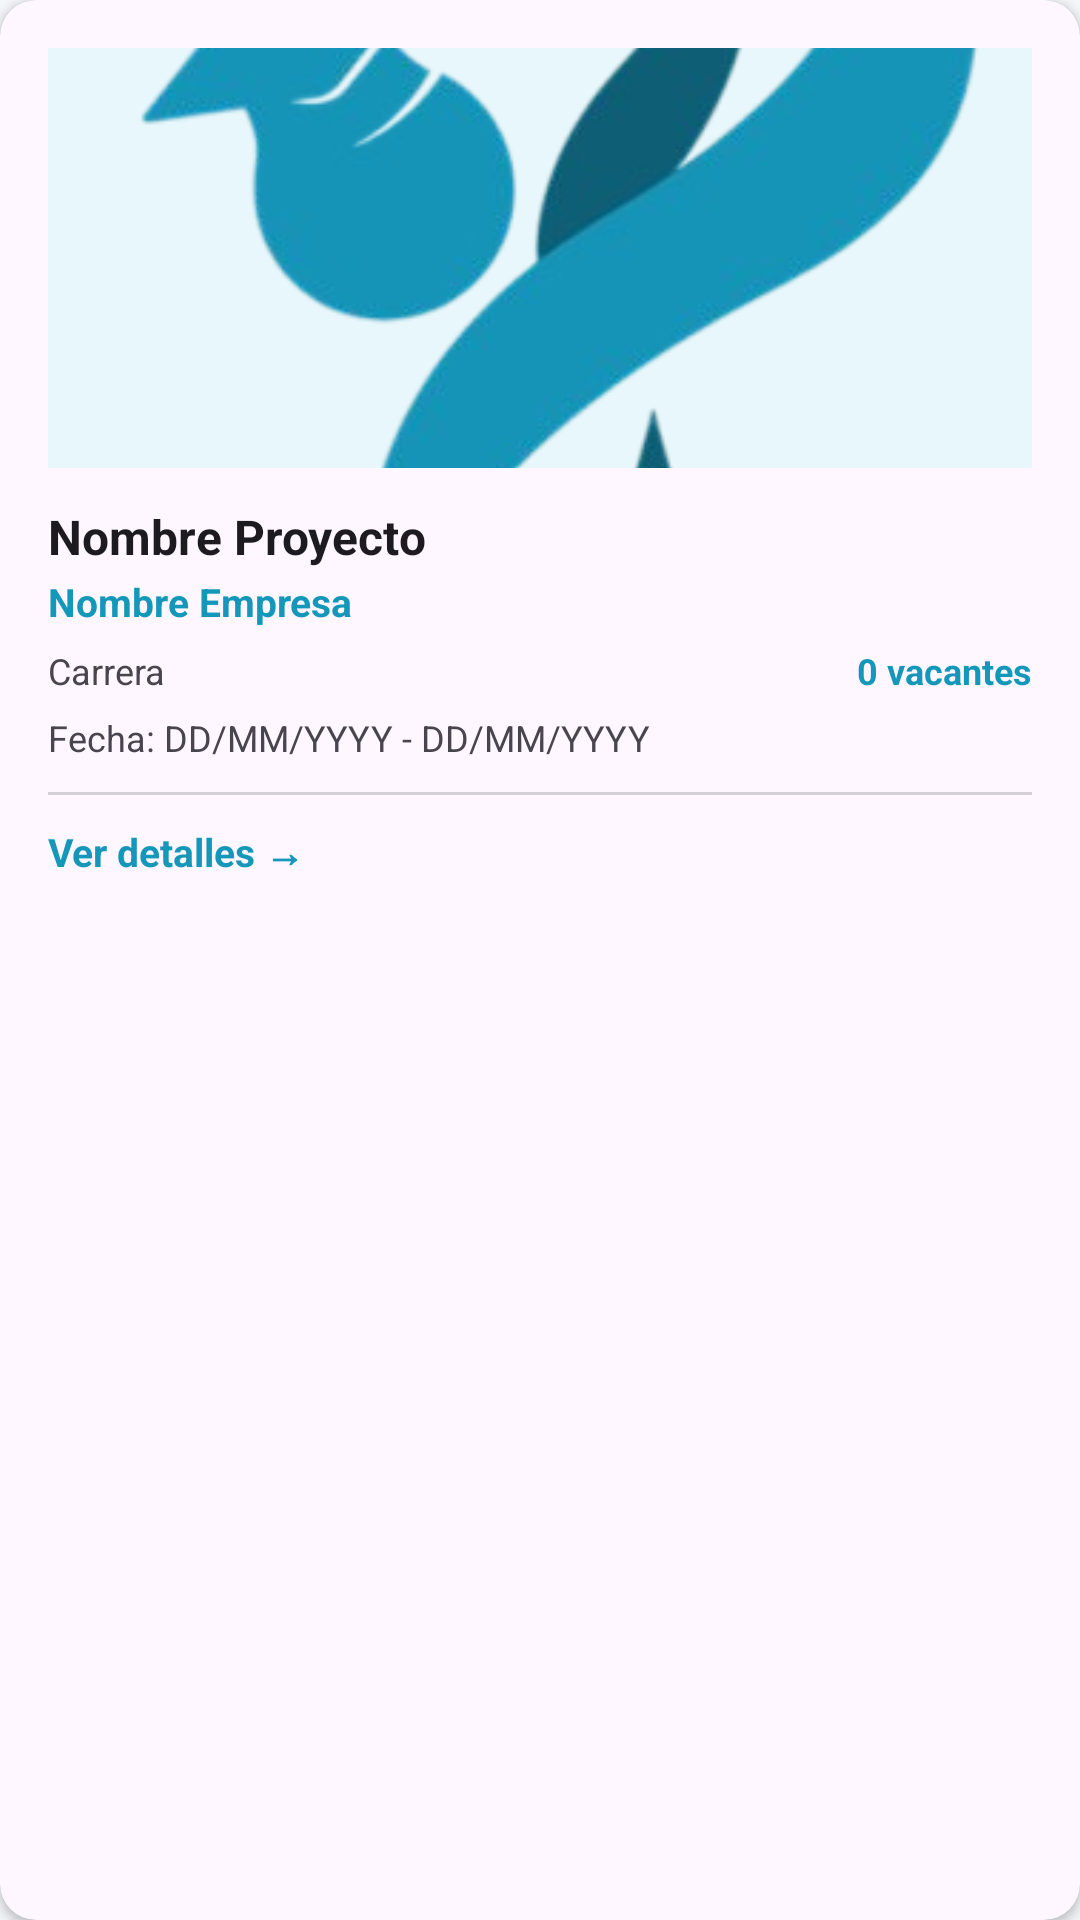

Layout XML and referenced resources for this Android screen:
<!-- AndroidManifest.xml: application theme Theme.SoLinX -->
<!-- res/layout/card_proyecto.xml -->
<?xml version="1.0" encoding="utf-8"?>
<androidx.cardview.widget.CardView xmlns:android="http://schemas.android.com/apk/res/android"
    xmlns:app="http://schemas.android.com/apk/res-auto"
    android:id="@+id/cardProyecto"
    android:layout_width="match_parent"
    android:layout_height="wrap_content"
    android:layout_marginHorizontal="16dp"
    android:layout_marginTop="6dp"
    android:layout_marginBottom="6dp"
    android:backgroundTint="?attr/colorSurface"
    app:cardCornerRadius="12dp"
    app:cardElevation="2dp"
    android:clickable="true"
    android:focusable="true"
    android:foreground="?attr/selectableItemBackground">

    <LinearLayout
        android:layout_width="match_parent"
        android:layout_height="wrap_content"
        android:orientation="vertical"
        android:padding="16dp">

        
        <ImageView
            android:id="@+id/imgLogoEmpresa"
            android:layout_width="match_parent"
            android:layout_height="140dp"
            android:scaleType="centerCrop"
            android:src="@drawable/solinx_logo"
            android:contentDescription="Imagen Proyecto"
            android:background="@color/brand_light"
            android:layout_marginBottom="12dp" />

        
        <TextView
            android:id="@+id/txtEstadoSolicitud"
            android:layout_width="wrap_content"
            android:layout_height="wrap_content"
            android:text="⏳ En proceso"
            android:textColor="#FFFFFF"
            android:textSize="11sp"
            android:textStyle="bold"
            android:paddingHorizontal="10dp"
            android:paddingVertical="4dp"
            android:background="@drawable/bg_badge_yellow"
            android:visibility="gone"
            android:layout_marginBottom="8dp" />

        
        <TextView
            android:id="@+id/txtNombreProyecto"
            android:layout_width="wrap_content"
            android:layout_height="wrap_content"
            android:text="Nombre Proyecto"
            android:textColor="?attr/colorOnSurface"
            android:textSize="16sp"
            android:textStyle="bold"
            android:layout_marginBottom="2dp" />

        
        <TextView
            android:id="@+id/txtNombreEmpresa"
            android:layout_width="wrap_content"
            android:layout_height="wrap_content"
            android:text="Nombre Empresa"
            android:textColor="?attr/colorPrimary"
            android:textSize="13sp"
            android:textStyle="bold"
            android:layout_marginBottom="6dp" />

        
        <LinearLayout
            android:layout_width="match_parent"
            android:layout_height="wrap_content"
            android:orientation="horizontal"
            android:gravity="center_vertical"
            android:layout_marginBottom="6dp">

            <TextView
                android:id="@+id/txtRepresentante"
                android:layout_width="0dp"
                android:layout_height="wrap_content"
                android:layout_weight="1"
                android:text="Carrera"
                android:textColor="?android:attr/textColorSecondary"
                android:textSize="12sp"/>

            <TextView
                android:id="@+id/txtVacantes"
                android:layout_width="wrap_content"
                android:layout_height="wrap_content"
                android:text="0 vacantes"
                android:textColor="?attr/colorPrimary"
                android:textSize="12sp"
                android:textStyle="bold"/>
        </LinearLayout>

        
        <TextView
            android:id="@+id/txtFechas"
            android:layout_width="wrap_content"
            android:layout_height="wrap_content"
            android:text="Fecha: DD/MM/YYYY - DD/MM/YYYY"
            android:textColor="?android:attr/textColorSecondary"
            android:textSize="12sp"
            android:layout_marginBottom="10dp"/>

        
        <View
            android:layout_width="match_parent"
            android:layout_height="1dp"
            android:background="?attr/colorOutline"
            android:alpha="0.3"
            android:layout_marginBottom="10dp"/>

        
        <TextView
            android:id="@+id/txtVerDetalles"
            android:layout_width="wrap_content"
            android:layout_height="wrap_content"
            android:text="Ver detalles →"
            android:textColor="?attr/colorPrimary"
            android:textSize="13sp"
            android:textStyle="bold"/>

    </LinearLayout>
</androidx.cardview.widget.CardView>
<!-- resources referenced by this layout -->
<resources>
  <color name="brand_light">#e8f7fb</color>
  <!-- drawable bg_badge_yellow (drawable) -->
  <?xml version="1.0" encoding="utf-8"?>
  <shape xmlns:android="http://schemas.android.com/apk/res/android" android:shape="rectangle">
      <solid android:color="#d69e2e"/>
      <corners android:radius="12dp"/>
  </shape>
  <!-- drawable solinx_logo: png bitmap (drawable, 56530 bytes) -->
  <style name="Theme.SoLinX" parent="Base.Theme.SoLinX" />
  <style name="Base.Theme.SoLinX" parent="Theme.Material3.DayNight.NoActionBar">
  
          <item name="colorPrimary">#1497B9</item>
          <item name="colorPrimaryVariant">#0D7A94</item>
          <item name="colorOnPrimary">@android:color/white</item>
  
          <item name="colorSecondary">#00BCD4</item>
          <item name="colorSecondaryVariant">#018786</item>
          <item name="colorOnSecondary">@android:color/black</item>
  
          <item name="android:statusBarColor">?attr/colorPrimaryVariant</item>
  
          <item name="android:windowBackground">@color/background_light</item>
  
      </style>
  <color name="background_light">#f4f7f9</color>
</resources>
